3-way image classification set "FOD" from GitHub (pardhu-inst/FOD_Dataset); label vocabulary: concrete, metal, plastic.

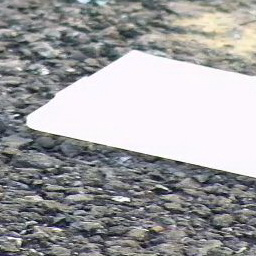
Label: plastic

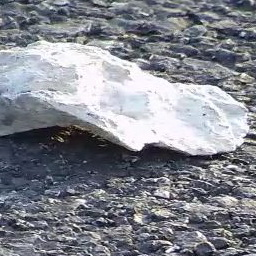
Label: concrete

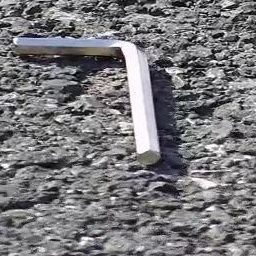
Label: metal

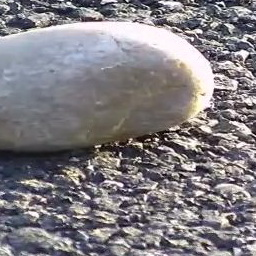
Label: concrete

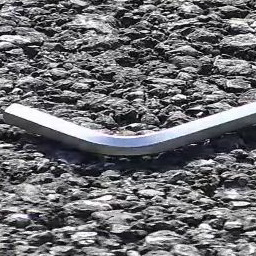
Label: metal

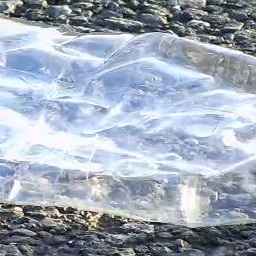
Label: plastic
